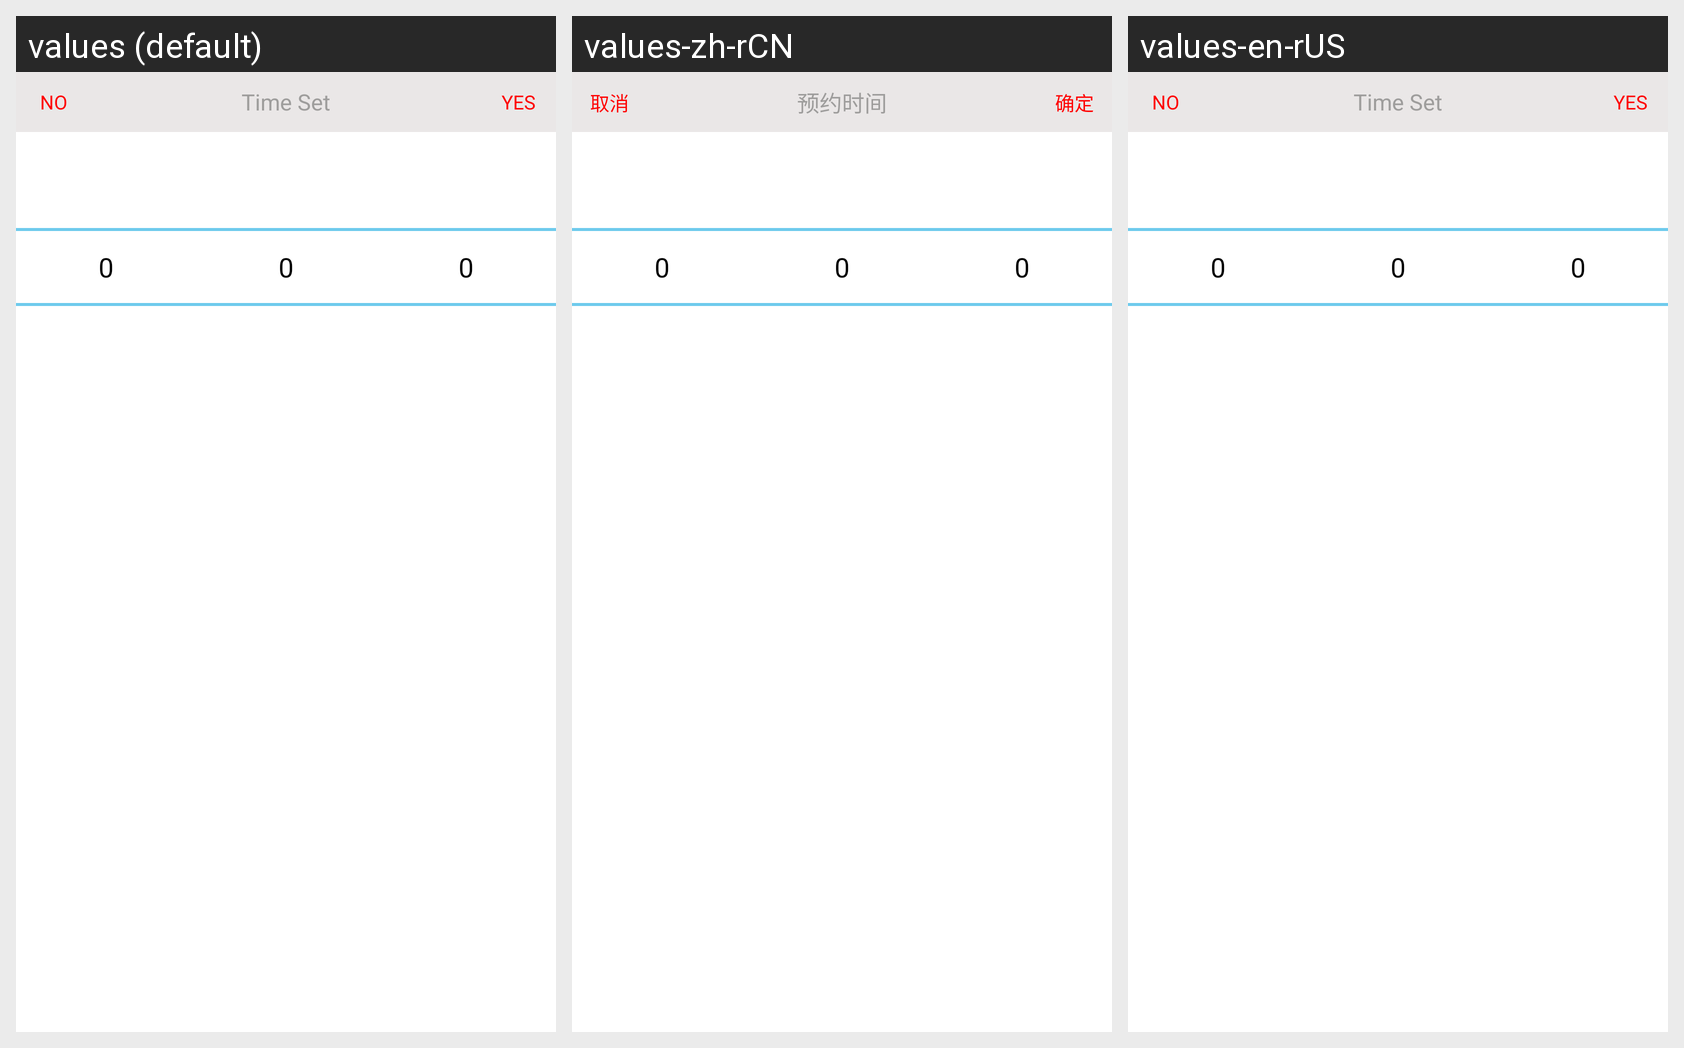

This grid shows one Android layout under several languages. Give, for every string resource on the screen, its name, the default text and each shown locale's text.
Android screen res/layout/popupwindow.xml rendered under 3 locales, left to right: values (default), values-zh-rCN, values-en-rUS. Device: Nexus 5 (rendered at 1080×1920; each locale shown at half size, 540×960, under a caption strip naming it); theme AppTheme.
Strings drawn on this screen, with the default value and each locale's value (text and hints the layout hard-codes, and strings that could not be matched under every locale, appear in the picture but are not listed):

system_time_cancel
  values: NO
  values-zh-rCN: 取消
  values-en-rUS: NO

system_time_set
  values: Time Set
  values-zh-rCN: 预约时间
  values-en-rUS: Time Set

system_time_sure
  values: YES
  values-zh-rCN: 确定
  values-en-rUS: YES
